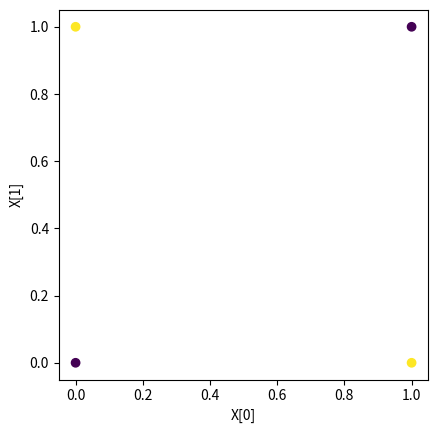

Reproduce this figure in Python.
import matplotlib.pyplot as plt
import numpy as np

# Let's define a XOR dataset

# X will be matrix of N 2-dimensional inputs
X = np.array([[0, 0], [0, 1], [1, 0], [1, 1],], dtype=np.float32)
# Y is a matrix of N numners - answers
Y = np.array([[0], [1], [1], [0],], dtype=np.float32)

plt.scatter(
    X[:, 0], X[:, 1], c=Y[:, 0],
)
plt.xlabel("X[0]")
plt.ylabel("X[1]")
plt.axis("square")